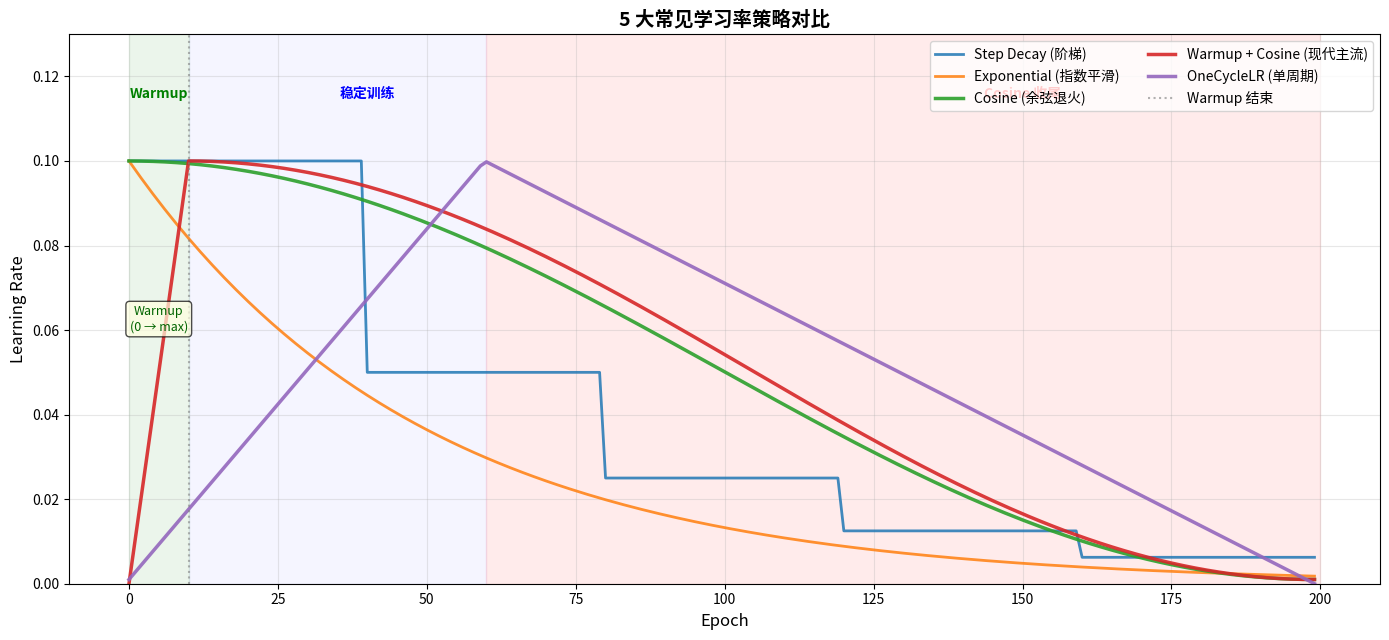

Here is the Python script that generated this plot:
"""
3-5-lr-schedules.py
Visualize 5 common learning rate schedules:
  - Step Decay
  - Exponential Decay
  - Cosine Decay
  - Warmup + Cosine
  - OneCycleLR

Output: assets/figures/3-5-lr-schedules.png
"""
import numpy as np
import matplotlib.pyplot as plt
import os

os.makedirs("assets/figures", exist_ok=True)

epochs = np.arange(0, 200)
lr_max = 0.1
lr_min = 0.001
warmup_epochs = 10

# 1. Step Decay
def step_lr(epoch, lr_max=lr_max, step_size=40, gamma=0.5):
    return lr_max * (gamma ** (epoch // step_size))


step_lrs = np.array([step_lr(e) for e in epochs])

# 2. Exponential Decay
def exp_lr(epoch, lr_max=lr_max, gamma=0.98):
    return lr_max * (gamma ** epoch)


exp_lrs = np.array([exp_lr(e) for e in epochs])

# 3. Cosine Decay
def cosine_lr(epoch, lr_max=lr_max, lr_min=lr_min, T=epochs[-1]):
    return lr_min + 0.5 * (lr_max - lr_min) * (1 + np.cos(np.pi * epoch / T))


cos_lrs = np.array([cosine_lr(e) for e in epochs])

# 4. Warmup + Cosine
def warmup_cosine(epoch, lr_max=lr_max, lr_min=lr_min, warmup=10, T=epochs[-1]):
    if epoch < warmup:
        return lr_max * epoch / warmup
    return lr_min + 0.5 * (lr_max - lr_min) * (1 + np.cos(np.pi * (epoch - warmup) / (T - warmup)))


wc_lrs = np.array([warmup_cosine(e) for e in epochs])

# 5. OneCycleLR
def onecycle(epoch, lr_max=lr_max, lr_min=lr_min, pct_start=0.3, T=epochs[-1]):
    pct = epoch / T
    if pct < pct_start:
        return lr_min + (lr_max - lr_min) * (pct / pct_start)
    else:
        return lr_max - (lr_max - lr_min / 100) * ((pct - pct_start) / (1 - pct_start))


oc_lrs = np.array([onecycle(e) for e in epochs])

# Plot
fig, ax = plt.subplots(figsize=(14, 6.5))

ax.plot(epochs, step_lrs, "C0-", linewidth=2, label="Step Decay (阶梯)", alpha=0.85)
ax.plot(epochs, exp_lrs, "C1-", linewidth=2, label="Exponential (指数平滑)", alpha=0.85)
ax.plot(epochs, cos_lrs, "C2-", linewidth=2.5, label="Cosine (余弦退火)", alpha=0.9)
ax.plot(epochs, wc_lrs, "C3-", linewidth=2.5, label="Warmup + Cosine (现代主流)", alpha=0.9)
ax.plot(epochs, oc_lrs, "C4-", linewidth=2.5, label="OneCycleLR (单周期)", alpha=0.9)

# Annotations
ax.axvline(x=warmup_epochs, color="gray", linestyle=":", alpha=0.6, label="Warmup 结束")
ax.annotate("Warmup\n(0 → max)", xy=(warmup_epochs / 2, 0.06), fontsize=9,
            ha="center", color="darkgreen",
            bbox=dict(boxstyle="round,pad=0.3", facecolor="lightyellow", alpha=0.7))

# Phase labels
ax.axvspan(0, warmup_epochs, alpha=0.08, color="green")
ax.axvspan(warmup_epochs, 60, alpha=0.04, color="blue")
ax.axvspan(60, 200, alpha=0.08, color="red")

ax.text(5, 0.115, "Warmup", ha="center", fontsize=10, color="green", fontweight="bold")
ax.text(40, 0.115, "稳定训练", ha="center", fontsize=10, color="blue", fontweight="bold")
ax.text(150, 0.115, "Cosine 收尾", ha="center", fontsize=10, color="red", fontweight="bold")

ax.set_xlabel("Epoch", fontsize=12)
ax.set_ylabel("Learning Rate", fontsize=12)
ax.set_title("5 大常见学习率策略对比", fontsize=14, fontweight="bold")
ax.legend(loc="upper right", fontsize=10, ncol=2)
ax.grid(True, alpha=0.3)
ax.set_ylim(0, 0.13)

plt.tight_layout()
plt.savefig("assets/figures/3-5-lr-schedules.png", dpi=120, bbox_inches="tight")
print("Saved: assets/figures/3-5-lr-schedules.png")
